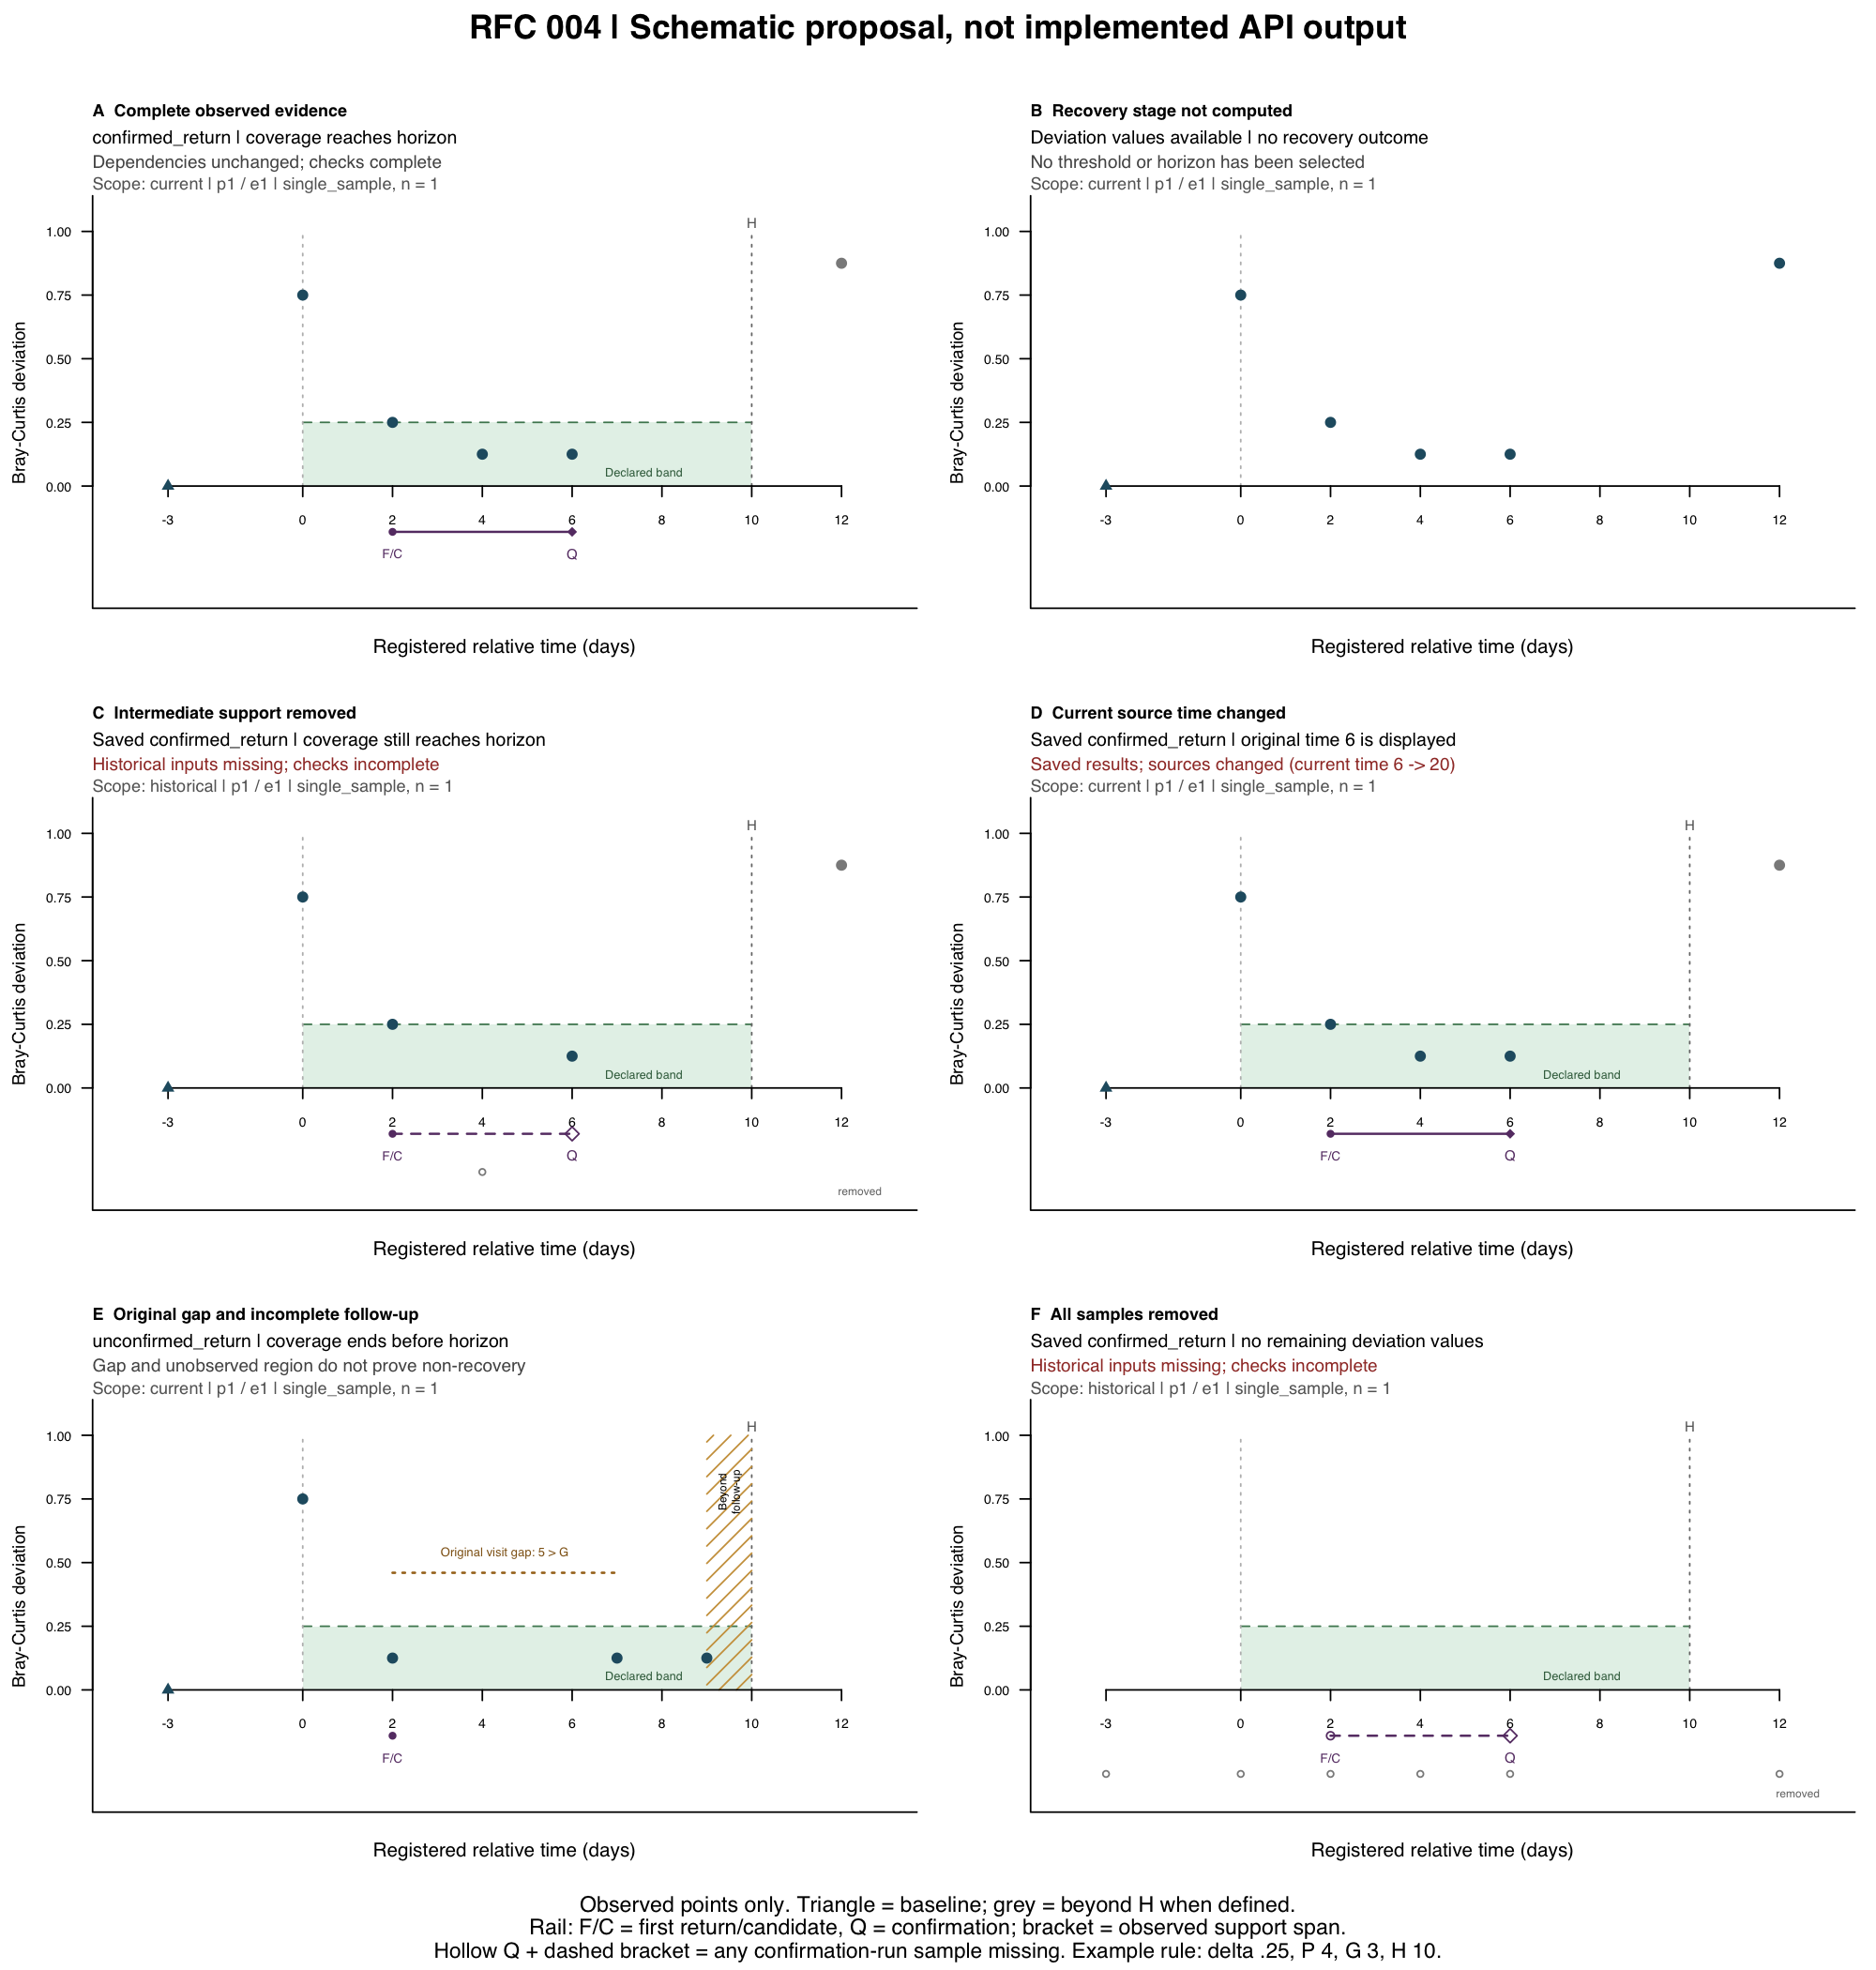

R code for this plot:
# RFC 004 proposal: explicitly constructed views and scientific schematics.
# This script implements neither recovery_results() nor plot_recovery().
# Run from the repository root with Rscript --vanilla.

# Atomic columns preserve IDs and diagnostic flags during ordinary conversion.
# Values are hand-declared from the RFC 003 examples, not package calculations.
sample_view <- S4Vectors::DataFrame(
  analysis_id = rep("example", 8L),
  view_scope = rep("historical", 8L),
  current_present = c(TRUE, TRUE, TRUE, FALSE, TRUE, TRUE, TRUE, FALSE),
  result_state = c(rep("available", 3L), "removed", rep("available", 3L), "not_computed"),
  structural_valid = rep(TRUE, 8L),
  validation_complete = rep(FALSE, 8L),
  dependencies = rep("not_checked", 8L),
  sample_id = c("b1", "o0", "o2", "o4", "o6", "o12", "excluded", "never_computed"),
  subject_id = c(rep("p1", 6L), NA_character_, "p1"),
  episode_id = c(rep("e1", 6L), NA_character_, "e1"),
  time = c(-3, 0, 2, 4, 6, 12, NA_real_, -1),
  relative_time = c(-3, 0, 2, 4, 6, 12, NA_real_, -1),
  included = c(rep(TRUE, 6L), FALSE, TRUE),
  is_reference = c(TRUE, rep(FALSE, 7L)),
  deviation = c(0, 0.75, 0.25, NA_real_, 0.125, 0.875, NA_real_, NA_real_),
  deviation_status = c(rep("computed", 3L), NA_character_, rep("computed", 2L),
                       "excluded", NA_character_)
)
S4Vectors::metadata(sample_view)$recoverome_view <- list(
  schema_version = 1L,
  selection = list(analysis_id = "example", level = "sample", scope = "historical"),
  evidence = list(e1 = list(confirmation_run = c("o2", "o4", "o6")))
)
# Context is deliberately abbreviated in this example, not a full validator report.
plain_view <- as.data.frame(sample_view)
stopifnot(
  identical(plain_view$sample_id, c("b1", "o0", "o2", "o4", "o6", "o12",
                                    "excluded", "never_computed")),
  identical(plain_view$result_state[c(4L, 7L, 8L)],
            c("removed", "available", "not_computed")),
  identical(plain_view$deviation_status[7L], "excluded"),
  is.na(plain_view$subject_id[7L]),
  all(is.na(plain_view$deviation[c(4L, 7L, 8L)])),
  identical(plain_view$validation_complete, rep(FALSE, 8L))
)
empty_view <- sample_view[FALSE, , drop = FALSE]
stopifnot(nrow(empty_view) == 0L, identical(names(empty_view), names(sample_view)))
if (requireNamespace("tibble", quietly = TRUE)) {
  tidy_view <- tibble::as_tibble(plain_view)
  stopifnot(identical(as.list(tidy_view), as.list(plain_view)))
}

# Independent evidence check: losing o4 leaves the q=6 value present, but the
# original confirmation run is only partially available. Do not reclassify it.
original_run <- c("o2", "o4", "o6")
retained <- c("b1", "o0", "o2", "o6", "o12", "excluded")
stopifnot("o6" %in% retained, !all(original_run %in% retained))
original_visit_times <- c(0, 2, 4, 6)
stopifnot(identical(diff(original_visit_times), c(2, 2, 2)))
# In the separate gap example, the actual registered gap is five days.
stopifnot(identical(diff(c(0, 2, 7, 9)), c(2, 5, 2)))

# Saved observations and outcomes below are explicit illustrative records.
# No helper estimates references, discovers runs or classifies recovery.
observations <- data.frame(
  time = c(-3, 0, 2, 4, 6, 12),
  deviation = c(0, 0.75, 0.25, 0.125, 0.125, 0.875)
)
panels <- list(
  list(
    title = "A  Complete observed evidence", scope = "current",
    note = "confirmed_return | coverage reaches horizon",
    checks = "Dependencies unchanged; checks complete", warning = FALSE,
    observations = observations, keep = rep(TRUE, 6L), recovery = TRUE,
    candidate = 2, confirmation = 6, partial = FALSE, gap = numeric(), last = 12
  ),
  list(
    title = "B  Recovery stage not computed", scope = "current",
    note = "Deviation values available | no recovery outcome",
    checks = "No threshold or horizon has been selected", warning = FALSE,
    observations = observations, keep = rep(TRUE, 6L), recovery = FALSE,
    candidate = NA_real_, confirmation = NA_real_, partial = FALSE,
    gap = numeric(), last = NA_real_
  ),
  list(
    title = "C  Intermediate support removed", scope = "historical",
    note = "Saved confirmed_return | coverage still reaches horizon",
    checks = "Historical inputs missing; checks incomplete", warning = TRUE,
    observations = observations, keep = c(TRUE, TRUE, TRUE, FALSE, TRUE, TRUE),
    recovery = TRUE, candidate = 2, confirmation = 6, partial = TRUE,
    gap = numeric(), last = 12
  ),
  list(
    title = "D  Current source time changed", scope = "current",
    note = "Saved confirmed_return | original time 6 is displayed",
    checks = "Saved results; sources changed (current time 6 -> 20)", warning = TRUE,
    observations = observations, keep = rep(TRUE, 6L), recovery = TRUE,
    candidate = 2, confirmation = 6, partial = FALSE, gap = numeric(), last = 12
  ),
  list(
    title = "E  Original gap and incomplete follow-up", scope = "current",
    note = "unconfirmed_return | coverage ends before horizon",
    checks = "Gap and unobserved region do not prove non-recovery", warning = FALSE,
    observations = data.frame(time = c(-3, 0, 2, 7, 9),
                              deviation = c(0, 0.75, 0.125, 0.125, 0.125)),
    keep = rep(TRUE, 5L), recovery = TRUE, candidate = 2,
    confirmation = NA_real_, partial = FALSE, gap = c(2, 7), last = 9
  ),
  list(
    title = "F  All samples removed", scope = "historical",
    note = "Saved confirmed_return | no remaining deviation values",
    checks = "Historical inputs missing; checks incomplete", warning = TRUE,
    observations = observations, keep = rep(FALSE, 6L), recovery = TRUE,
    candidate = 2, confirmation = 6, partial = TRUE, gap = numeric(), last = 12
  )
)

# Drawing is intentionally separate from the proposed plotting implementation.
draw_panel <- function(panel) {
  point_colour <- "#255B70"
  rail_colour <- "#673C73"
  graphics::plot(
    NA, xlim = c(-4, 13), ylim = c(-0.42, 1.08), axes = FALSE,
    xlab = "", ylab = "Bray-Curtis deviation"
  )
  if (panel$recovery) {
    graphics::rect(0, 0, 10, 0.25, col = "#E5F2E9", border = NA)
    graphics::segments(0, 0.25, 10, 0.25, col = "#4D8660", lty = 2)
    graphics::segments(10, 0, 10, 1, col = "#777777", lty = 3)
    graphics::text(7.6, 0.055, "Declared band", col = "#3C6C4B", cex = 0.68)
    graphics::text(10, 1.035, "H", col = "#666666", cex = 0.8)
  }
  if (panel$recovery && panel$last < 10) {
    graphics::rect(panel$last, 0, 10, 1, density = 13, angle = 45,
                   col = "#CD9F4B", border = NA)
    graphics::text(9.5, 0.78, "Beyond
follow-up", srt = 90, cex = 0.63)
  }
  graphics::segments(0, 0, 0, 1, col = "#BBBBBB", lty = 3)
  graphics::axis(1, at = c(-3, 0, 2, 4, 6, 8, 10, 12), pos = 0, cex.axis = 0.75)
  graphics::axis(2, at = c(0, 0.25, 0.5, 0.75, 1), las = 1, cex.axis = 0.75)
  graphics::box(bty = "l")
  graphics::mtext("Registered relative time (days)", side = 1, line = 1.3, cex = 0.73)

  shown <- panel$observations[panel$keep, , drop = FALSE]
  colours <- rep(point_colour, nrow(shown))
  if (panel$recovery) {
    colours[shown$time > 10] <- "#8B8B8B"
  }
  graphics::points(shown$time, shown$deviation,
                   pch = ifelse(shown$time < 0, 17, 19), col = colours, cex = 1.2)
  removed <- panel$observations$time[!panel$keep]
  graphics::points(removed, rep(-0.33, length(removed)), pch = 1,
                   col = "#8B8B8B", cex = 0.8)
  if (length(removed)) {
    graphics::text(12.9, -0.405, "removed", adj = 1, cex = 0.64, col = "#777777")
  }

  if (!is.na(panel$confirmation)) {
    graphics::segments(panel$candidate, -0.18, panel$confirmation, -0.18,
                       col = rail_colour, lty = if (panel$partial) 2 else 1, lwd = 1.4)
    graphics::points(panel$confirmation, -0.18, pch = if (panel$partial) 5 else 18,
                     col = rail_colour, cex = 1.25)
    graphics::text(panel$confirmation, -0.265, "Q", col = rail_colour, cex = 0.8)
  }
  if (!is.na(panel$candidate)) {
    candidate_present <- panel$candidate %in% shown$time
    graphics::points(panel$candidate, -0.18, pch = if (candidate_present) 16 else 1,
                     col = rail_colour, cex = 1)
    graphics::text(panel$candidate, -0.265, "F/C", col = rail_colour, cex = 0.72)
  }
  if (length(panel$gap)) {
    graphics::segments(panel$gap[1L], 0.46, panel$gap[2L], 0.46,
                       col = "#A87524", lty = 3, lwd = 1.5)
    graphics::text(mean(panel$gap), 0.54, "Original visit gap: 5 > G", cex = 0.7,
                   col = "#91651D")
  }
  graphics::title(main = panel$title, adj = 0, cex.main = 0.96, line = 3.8)
  graphics::mtext(panel$note, side = 3, adj = 0, line = 2.3, cex = 0.69)
  graphics::mtext(panel$checks, side = 3, adj = 0, line = 1.15, cex = 0.67,
                  col = if (panel$warning) "#A13B33" else "#555555")
  graphics::mtext(paste0("Scope: ", panel$scope, " | p1 / e1 | single_sample, n = 1"),
                  side = 3, adj = 0, line = 0.1, cex = 0.64, col = "#666666")
}

render_sketch <- function() {
  graphics::par(mfrow = c(3, 2), mar = c(3.2, 4.4, 5.8, 1.0),
                oma = c(4.3, 0, 3.5, 0), family = "sans")
  for (panel in panels) {
    draw_panel(panel)
  }
  graphics::mtext("RFC 004 | Schematic proposal, not implemented API output",
                  outer = TRUE, side = 3, line = 1.5, cex = 1.25, font = 2)
  graphics::mtext("Observed points only. Triangle = baseline; grey = beyond H when defined.",
                  outer = TRUE, side = 1, line = 0.7, cex = 0.82)
  graphics::mtext(
    "Rail: F/C = first return/candidate, Q = confirmation; bracket = observed support span.",
    outer = TRUE, side = 1, line = 1.8, cex = 0.82
  )
  graphics::mtext(
    paste("Hollow Q + dashed bracket = any confirmation-run sample missing.",
          "Example rule: delta .25, P 4, G 3, H 10."),
    outer = TRUE, side = 1, line = 2.9, cex = 0.8
  )
}

grDevices::png("dev/examples/004-result-views.png", width = 2000, height = 2100, res = 170)
render_sketch()
grDevices::dev.off()
grDevices::svg("dev/examples/004-result-views.svg", width = 2000 / 170, height = 2100 / 170)
render_sketch()
grDevices::dev.off()
cat("Atomic view conversions and explicit evidence checks passed; schematic PNG/SVG written.\n")
